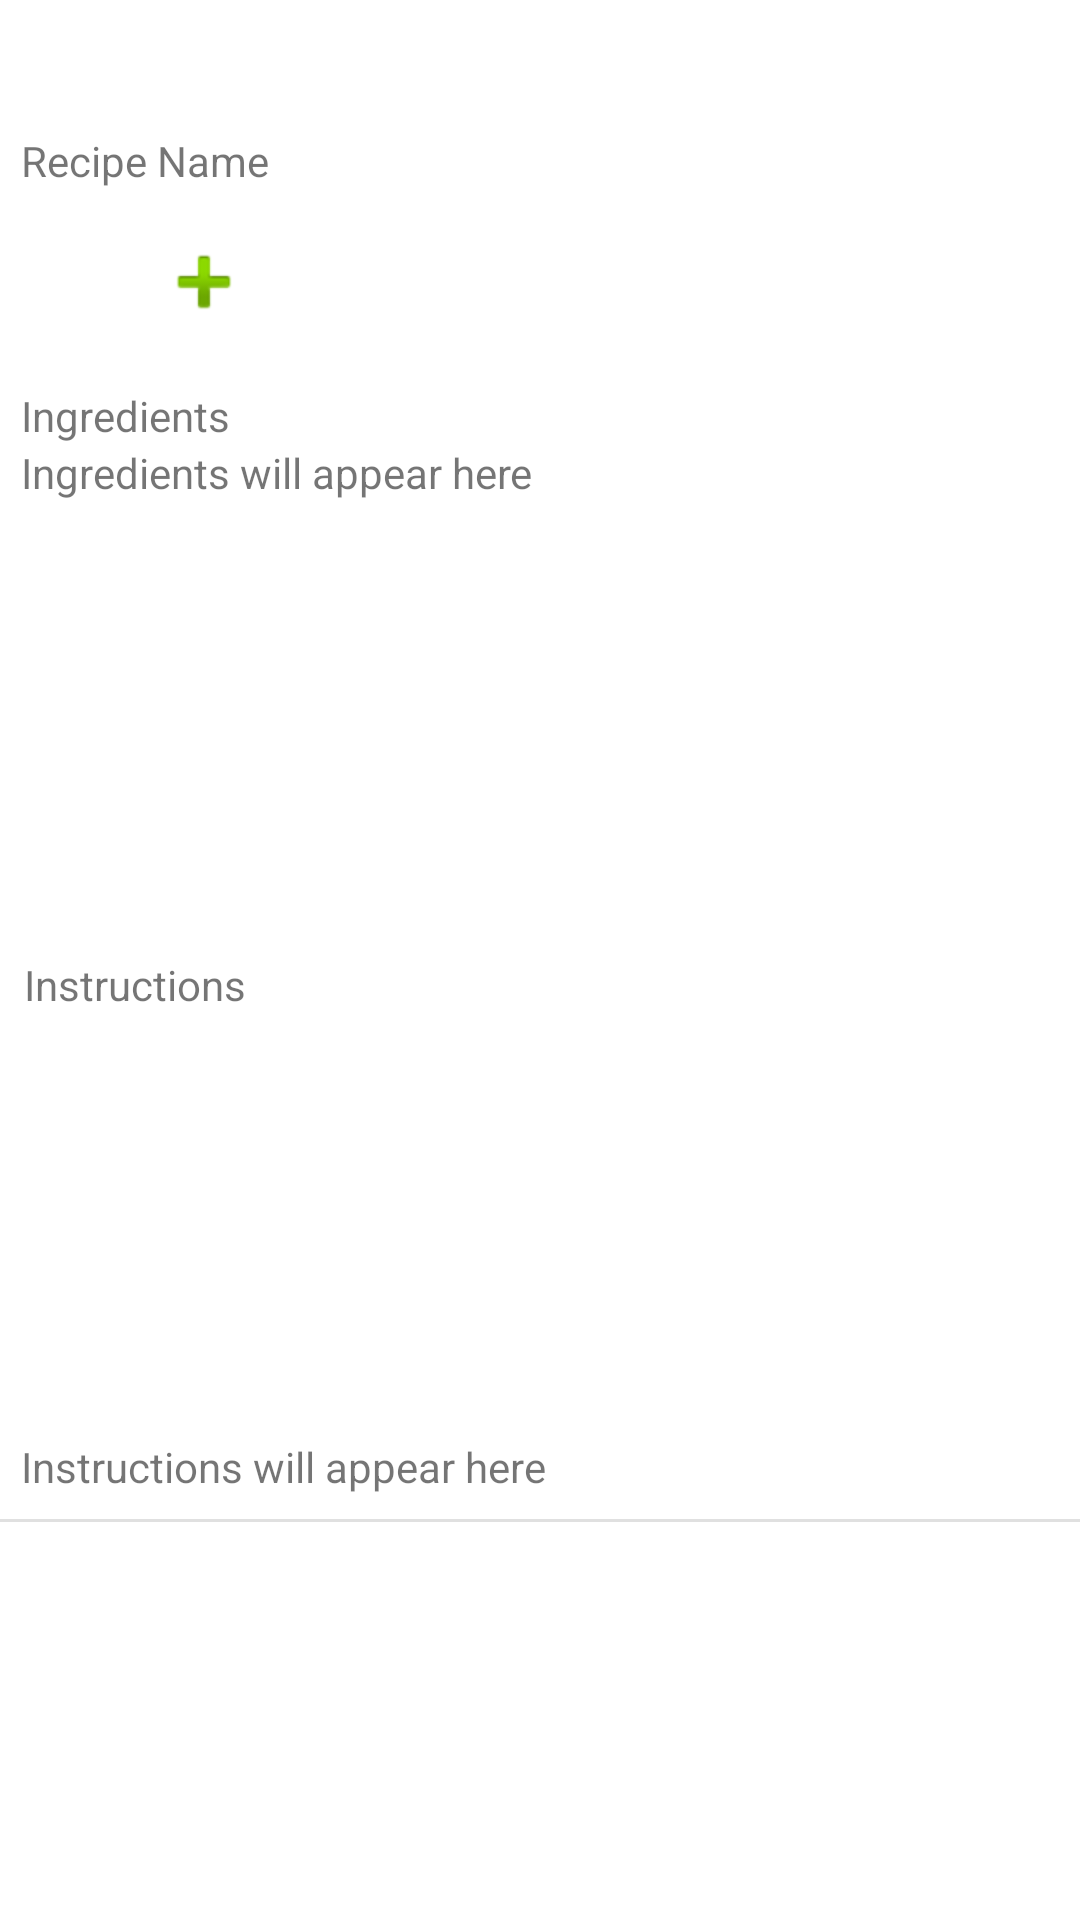

Layout XML and referenced resources for this Android screen:
<!-- AndroidManifest.xml: application theme Theme._3444Chewsy -->
<!-- res/layout/recipe_view.xml -->
<?xml version="1.0" encoding="utf-8"?>
<androidx.constraintlayout.widget.ConstraintLayout xmlns:android="http://schemas.android.com/apk/res/android"
    xmlns:app="http://schemas.android.com/apk/res-auto"
    xmlns:tools="http://schemas.android.com/tools"
    android:layout_width="match_parent"
    android:layout_height="wrap_content"
    android:background="#FFFFFF">

    <TextView
        android:id="@+id/recipeName"
        android:layout_width="0dp"
        android:layout_height="wrap_content"
        android:layout_marginStart="7dp"
        android:layout_marginTop="44dp"
        android:layout_marginEnd="6dp"
        android:text="Recipe Name"
        app:layout_constraintEnd_toEndOf="parent"
        app:layout_constraintHorizontal_bias="0.0"
        app:layout_constraintStart_toStartOf="parent"
        app:layout_constraintTop_toTopOf="parent" />

    <ImageView
        android:id="@+id/imageView"
        android:layout_width="0dp"
        android:layout_height="wrap_content"
        android:layout_marginStart="52dp"
        android:layout_marginTop="15dp"
        android:src="@android:drawable/ic_input_add"
        app:layout_constraintStart_toStartOf="parent"
        app:layout_constraintTop_toBottomOf="@id/recipeName" />

    <TextView
        android:id="@+id/textView5"
        android:layout_width="0dp"
        android:layout_height="wrap_content"
        android:layout_marginStart="7dp"
        android:layout_marginTop="19dp"
        android:text="Ingredients"
        app:layout_constraintStart_toStartOf="parent"
        app:layout_constraintTop_toBottomOf="@id/imageView" />

    <TextView
        android:id="@+id/instructionList"
        android:layout_width="0dp"
        android:layout_height="wrap_content"
        android:layout_marginStart="7dp"
        android:text="Instructions will appear here"
        app:layout_constraintBottom_toBottomOf="parent"
        app:layout_constraintStart_toStartOf="parent"
        app:layout_constraintTop_toBottomOf="@id/textView7" />

    <TextView
        android:id="@+id/textView7"
        android:layout_width="0dp"
        android:layout_height="wrap_content"
        android:layout_marginStart="8dp"
        android:layout_marginTop="10dp"
        android:text="Instructions"
        app:layout_constraintBottom_toTopOf="@id/instructionList"
        app:layout_constraintStart_toStartOf="parent"
        app:layout_constraintTop_toBottomOf="@id/ingredientList" />

    <TextView
        android:id="@+id/ingredientList"
        android:layout_width="0dp"
        android:layout_height="wrap_content"
        android:layout_marginStart="7dp"
        android:text="Ingredients will appear here"
        app:layout_constraintStart_toStartOf="parent"
        app:layout_constraintTop_toBottomOf="@id/textView5" />

    <View
        android:id="@+id/divider"
        android:layout_width="0dp"
        android:layout_height="1dp"
        android:layout_marginTop="8dp"
        android:background="?android:attr/listDivider"
        app:layout_constraintEnd_toEndOf="parent"
        app:layout_constraintStart_toStartOf="parent"
        app:layout_constraintTop_toBottomOf="@id/instructionList" />

</androidx.constraintlayout.widget.ConstraintLayout>
<!-- resources referenced by this layout -->
<resources>
  <style name="Theme._3444Chewsy" parent="android:Theme.Material.Light.NoActionBar" />
</resources>
